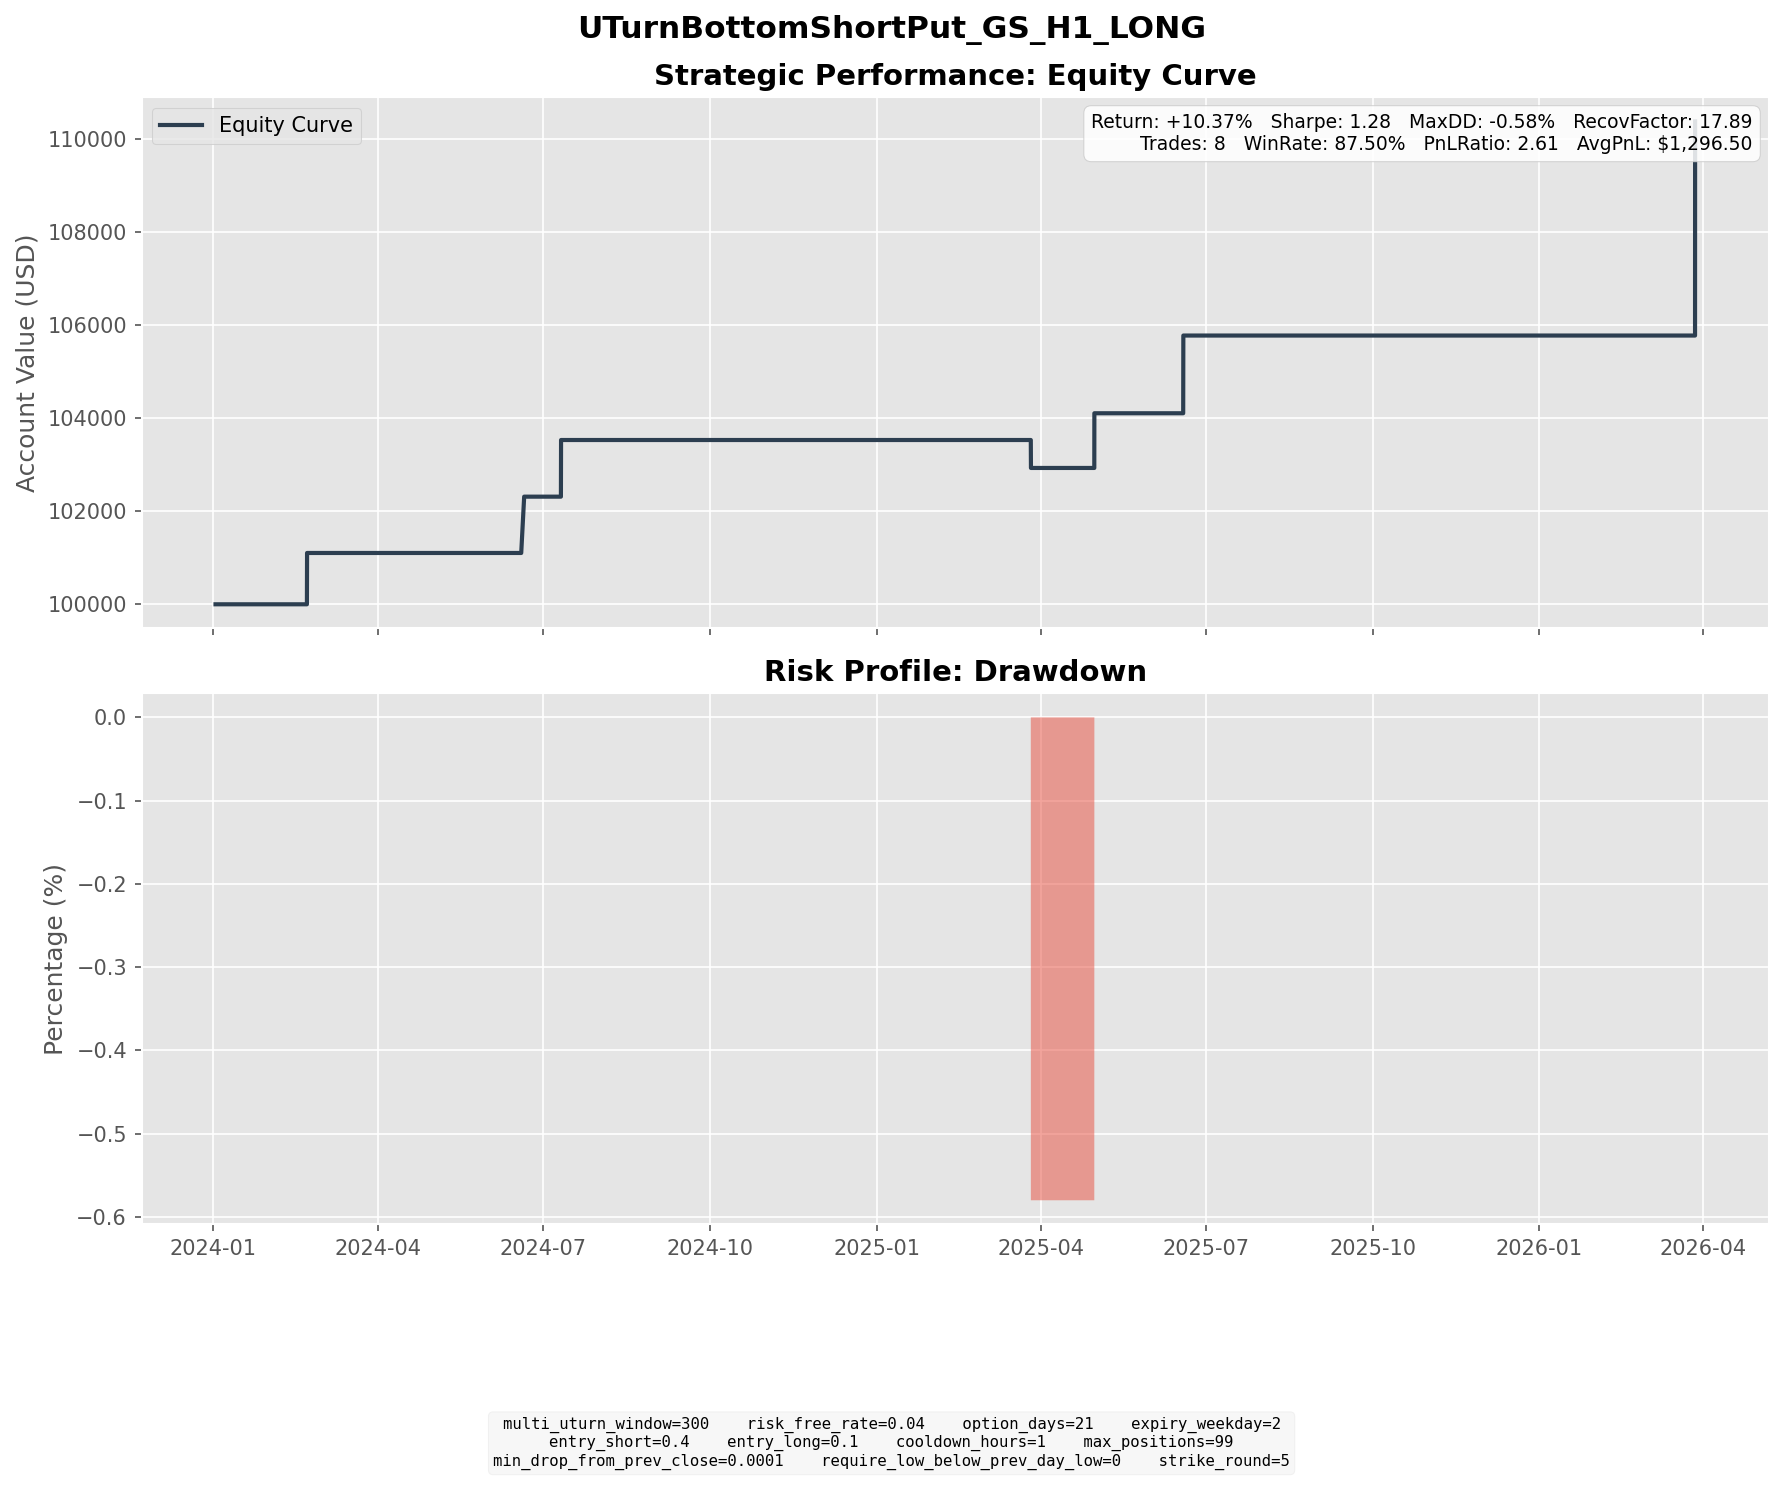

The file beside this chart, header and first rows:
entry_dt, lock_dt, lock_reason, settlement_dt, close_reason, k1, k2, short_prem, long_prem, net_credit, short_settle, long_settle, final_pnl
2024-01-25 08:00:00, 2024-01-25 08:00:00, direct_entry, 2024-02-21 16:00:00, expiry, 370, 325, 13, 1.979, 11.02, 0.0, 0.0, 11.02
2024-05-29 12:00:00, 2024-05-29 12:00:00, direct_entry, 2024-06-20 08:00:00, expiry, 445, 395, 14.07, 1.977, 12.1, 0.0, 0.0, 12.1
2024-06-14 10:00:00, 2024-06-14 10:00:00, direct_entry, 2024-07-10 16:00:00, expiry, 430, 380, 14.49, 2.323, 12.17, 0.0, 0.0, 12.17
2025-02-28 10:00:00, 2025-02-28 10:00:00, direct_entry, 2025-03-26 16:00:00, expiry, 595, 525, 20, 3.116, 16.89, 22.89, 0.0, -6.003
2025-04-09 08:00:00, 2025-04-09 08:00:00, direct_entry, 2025-04-30 16:00:00, expiry, 445, 395, 13.65, 1.898, 11.75, 0.0, 0.0, 11.75
2025-05-23 09:00:00, 2025-05-23 09:00:00, direct_entry, 2025-06-18 16:00:00, expiry, 575, 505, 19.51, 2.813, 16.69, 0.0, 0.0, 16.69
2026-03-06 10:00:00, 2026-03-06 10:00:00, direct_entry, 2026-03-27 19:00:00, force_close, 800, 705, 27.99, 4.354, 23.64, 0.0, 0.0, 23.64
2026-03-09 10:00:00, 2026-03-09 10:00:00, direct_entry, 2026-03-27 19:00:00, force_close, 785, 695, 26.29, 3.93, 22.36, 0.0, 0.0, 22.36
